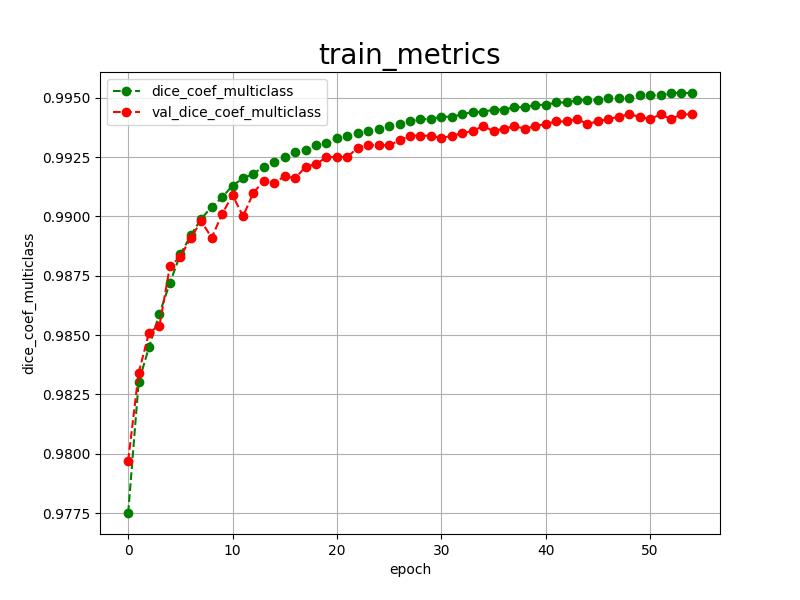

Data behind this chart, as committed beside it:
epoch, dice_coef_multiclass, val_dice_coef_multiclass, 
0, 0.9775, 0.9797
1, 0.9830, 0.9834
2, 0.9845, 0.9851
3, 0.9859, 0.9854
4, 0.9872, 0.9879
5, 0.9884, 0.9883
6, 0.9892, 0.9891
7, 0.9899, 0.9898
8, 0.9904, 0.9891
9, 0.9908, 0.9901
10, 0.9913, 0.9909
11, 0.9916, 0.9900
12, 0.9918, 0.9910
13, 0.9921, 0.9915
14, 0.9923, 0.9914
15, 0.9925, 0.9917
16, 0.9927, 0.9916
17, 0.9928, 0.9921
18, 0.9930, 0.9922
19, 0.9931, 0.9925
20, 0.9933, 0.9925
21, 0.9934, 0.9925
22, 0.9935, 0.9929
23, 0.9936, 0.9930
24, 0.9937, 0.9930
25, 0.9938, 0.9930
26, 0.9939, 0.9932
27, 0.9940, 0.9934
28, 0.9941, 0.9934
29, 0.9941, 0.9934
30, 0.9942, 0.9933
31, 0.9942, 0.9934
32, 0.9943, 0.9935
33, 0.9944, 0.9936
34, 0.9944, 0.9938
35, 0.9945, 0.9936
36, 0.9945, 0.9937
37, 0.9946, 0.9938
38, 0.9946, 0.9937
39, 0.9947, 0.9938
40, 0.9947, 0.9939
41, 0.9948, 0.9940
42, 0.9948, 0.9940
43, 0.9949, 0.9941
44, 0.9949, 0.9939
45, 0.9949, 0.9940
46, 0.9950, 0.9941
47, 0.9950, 0.9942
48, 0.9950, 0.9943
49, 0.9951, 0.9942
50, 0.9951, 0.9941
51, 0.9951, 0.9943
52, 0.9952, 0.9941
53, 0.9952, 0.9943
54, 0.9952, 0.9943
